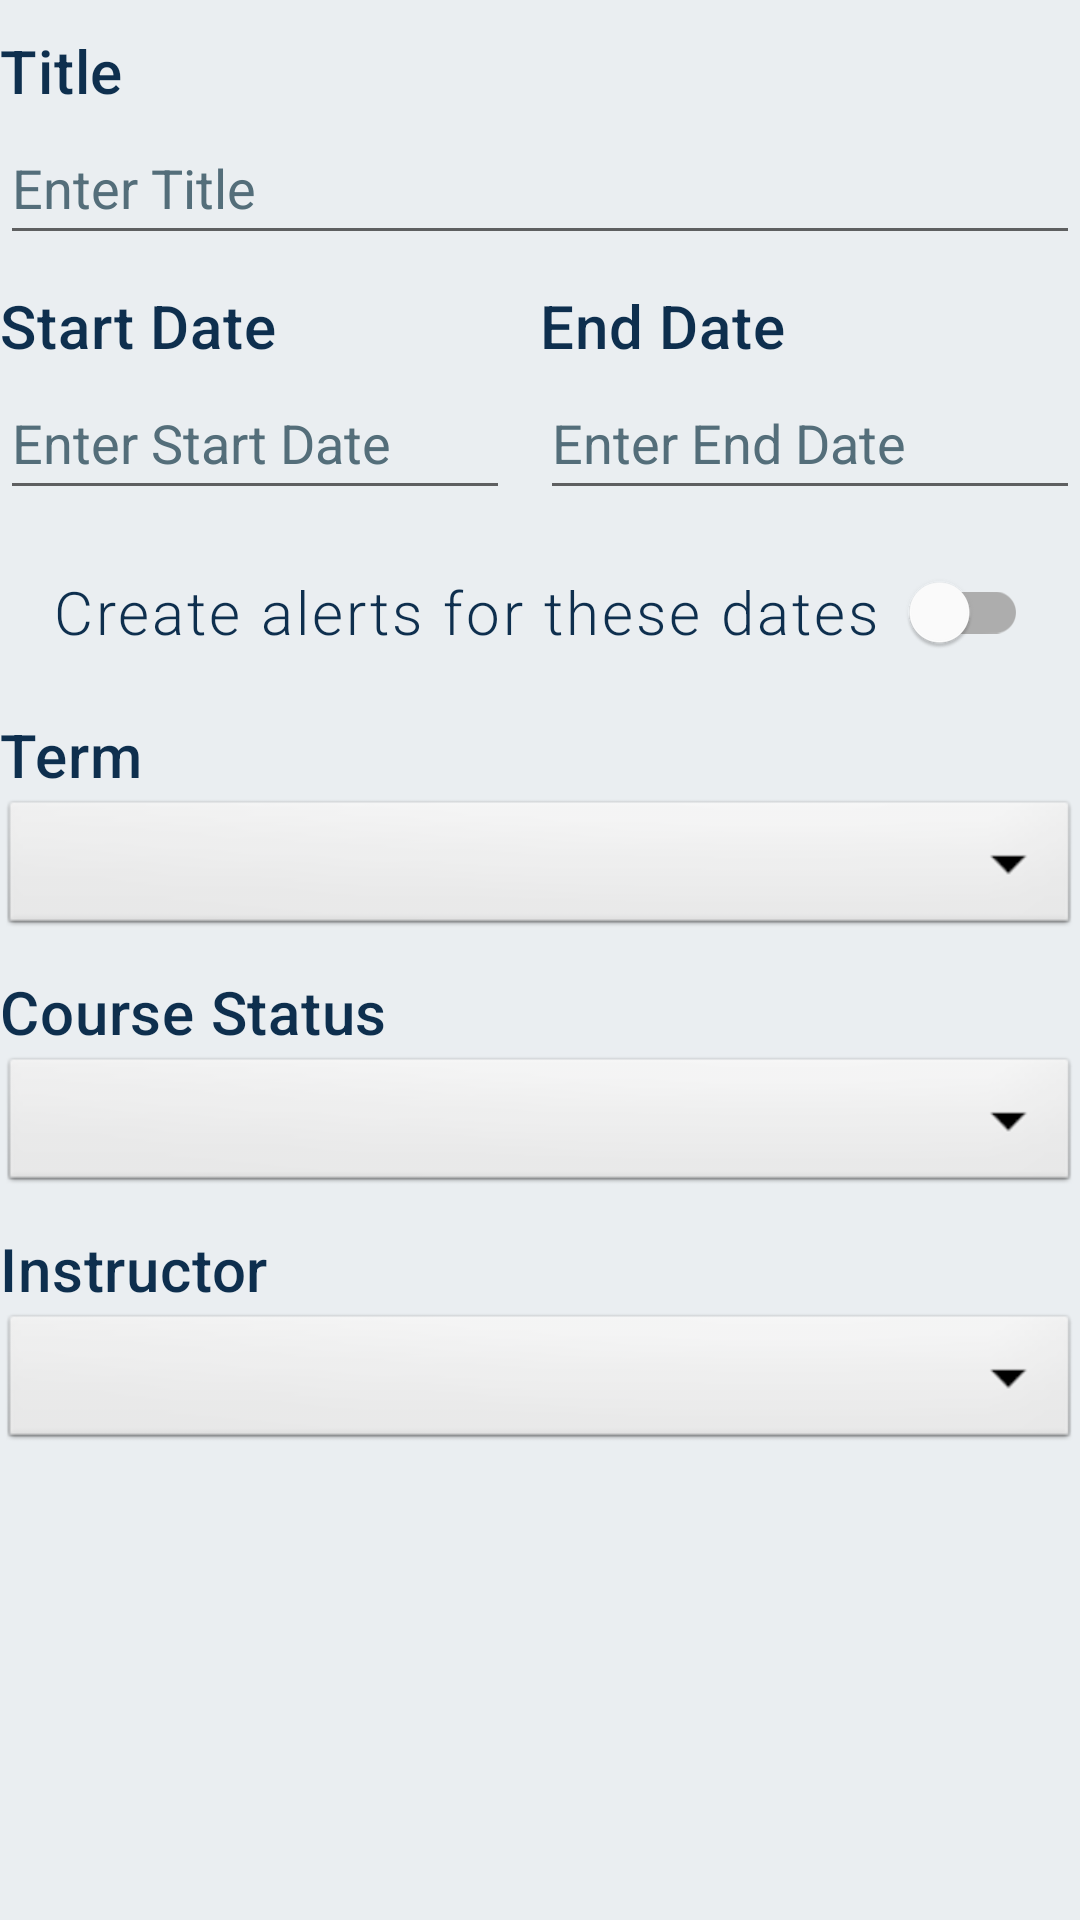

The Android layout XML behind this screen, and the referenced resources:
<!-- AndroidManifest.xml: application theme Theme.ClassManagement -->
<!-- res/layout/activity_add_new_course.xml -->
<?xml version="1.0" encoding="utf-8"?>
<ScrollView xmlns:android="http://schemas.android.com/apk/res/android"
    xmlns:app="http://schemas.android.com/apk/res-auto"
    xmlns:tools="http://schemas.android.com/tools"
    android:layout_width="match_parent"
    android:layout_height="match_parent"
    android:layout_margin="10dp"
    tools:context=".ViewControllers.AddNew.AddNewCourse">

    <RelativeLayout
        android:layout_width="match_parent"
        android:layout_height="wrap_content">



    <TextView
        android:id="@+id/textViewAddNewCourseTitle"
        style="@style/custom_headline6"
        android:layout_width="match_parent"
        android:layout_height="wrap_content"
        android:layout_marginTop="10dp"
        android:text="@string/headline_title"
        android:textColor="@color/main_blue" />


    <EditText
        android:id="@+id/editTextAddNewCourseTitle"
        android:layout_width="match_parent"
        android:layout_height="wrap_content"
        android:layout_below="@id/textViewAddNewCourseTitle"
        android:hint="@string/hint_enter_title"
        android:importantForAutofill="no"
        android:inputType="textCapWords"
        android:minHeight="48dp"
        android:textColorHint="#546E7A" />


    <LinearLayout
        android:id="@+id/linearLayoutAddNewCourseDates"
        android:layout_width="match_parent"
        android:layout_height="wrap_content"
        android:layout_below="@id/editTextAddNewCourseTitle"
        android:layout_marginTop="10dp"
        android:baselineAligned="false"
        android:orientation="horizontal">

        <RelativeLayout
            android:layout_width="wrap_content"
            android:layout_height="wrap_content"
            android:layout_marginEnd="10dp"
            android:layout_weight="1">

            <TextView
                android:id="@+id/textViewAddNewCourseStartDate"
                style="@style/custom_headline6"
                android:layout_width="match_parent"
                android:layout_height="wrap_content"
                android:text="@string/headline_start_date" />

            <EditText
                android:id="@+id/editTextAddNewCourseStartDate"
                android:layout_width="match_parent"
                android:layout_height="wrap_content"
                android:layout_below="@id/textViewAddNewCourseStartDate"
                android:focusable="false"
                android:hint="@string/hint_enter_start_date"
                android:importantForAutofill="no"
                android:inputType="date"
                android:minHeight="48dp"
                android:textColorHint="#546E7A" />

        </RelativeLayout>

        <RelativeLayout
            android:layout_width="wrap_content"
            android:layout_height="wrap_content"
            android:layout_weight="1">

            <TextView
                android:id="@+id/textViewAddNewCourseEndDate"
                style="@style/custom_headline6"
                android:layout_width="match_parent"
                android:layout_height="wrap_content"
                android:text="@string/headline_end_date" />

            <EditText
                android:id="@+id/editTextAddNewCourseEndDate"
                android:layout_width="match_parent"
                android:layout_height="wrap_content"
                android:layout_below="@id/textViewAddNewCourseEndDate"
                android:focusable="false"
                android:hint="@string/hint_enter_end_date"
                android:importantForAutofill="no"
                android:inputType="date"
                android:minHeight="48dp"
                android:textColorHint="#546E7A" />


        </RelativeLayout>


    </LinearLayout>

    <com.google.android.material.switchmaterial.SwitchMaterial
        android:id="@+id/switchAddNewCourseAlert"
        style="@style/custom_body_text_large"
        android:layout_width="wrap_content"
        android:layout_height="wrap_content"
        android:layout_below="@+id/linearLayoutAddNewCourseDates"
        android:layout_centerHorizontal="true"
        android:layout_marginTop="10dp"
        android:text="@string/switch_turn_on_alerts"
        app:switchPadding="10dp" />

    <TextView
        android:id="@+id/textViewAddNewCourseTerm"
        style="@style/custom_headline6"
        android:layout_width="match_parent"
        android:layout_height="wrap_content"
        android:layout_below="@id/switchAddNewCourseAlert"
        android:layout_marginTop="10dp"
        android:text="@string/term_title" />

        <Spinner
            android:id="@+id/spinnerAddNewCourseTerm"
            style="@android:style/Widget.Spinner"
            android:layout_width="match_parent"
            android:layout_height="wrap_content"
            android:layout_below="@+id/textViewAddNewCourseTerm"
            android:contentDescription="@string/content_description_spinner_select_term"
            android:dropDownWidth="match_parent"
            android:minHeight="48dp"
            android:popupTheme="@style/MaterialAlertDialog.Material3.Title.Panel"
            android:prompt="@string/spinner_prompt_select_term" />

    <TextView
        android:id="@+id/textViewAddNewCourseStatus"
        style="@style/custom_headline6"
        android:layout_width="match_parent"
        android:layout_height="wrap_content"
        android:layout_below="@+id/spinnerAddNewCourseTerm"
        android:layout_marginTop="10dp"
        android:text="@string/course_status_title" />

    <Spinner
        android:id="@+id/spinnerAddNewCourseStatus"
        style="@android:style/Widget.Spinner"
        android:layout_width="match_parent"
        android:layout_height="wrap_content"
        android:layout_below="@+id/textViewAddNewCourseStatus"
        android:contentDescription="@string/content_description_spinner_select_course_status"
        android:dropDownWidth="match_parent"
        android:minHeight="48dp"
        android:popupTheme="@style/MaterialAlertDialog.Material3.Title.Panel"
        android:prompt="@string/spinner_prompt_select_status" />


    <TextView
        android:id="@+id/textViewAddNewCourseInstructor"
        style="@style/custom_headline6"
        android:layout_width="match_parent"
        android:layout_height="wrap_content"
        android:layout_below="@id/spinnerAddNewCourseStatus"
        android:layout_marginTop="10dp"
        android:text="@string/instructor_title" />

    <Spinner
        android:id="@+id/spinnerAddNewCourseInstructor"
        style="@android:style/Widget.Spinner"
        android:layout_width="match_parent"
        android:layout_height="wrap_content"
        android:layout_below="@id/textViewAddNewCourseInstructor"
        android:contentDescription="@string/content_description_spinner_select_instructor"
        android:dropDownWidth="match_parent"
        android:minHeight="48dp"
        android:popupTheme="@style/MaterialAlertDialog.Material3.Title.Panel"
        android:prompt="@string/spinner_prompt_select_instructor" />

    </RelativeLayout>
</ScrollView>
<!-- resources referenced by this layout -->
<resources>
  <color name="main_blue">#0e2f4e</color>
  <string name="content_description_spinner_select_course_status">Drop down menu to select course status</string>
  <string name="content_description_spinner_select_instructor">Drop down menu to select course instructor</string>
  <string name="content_description_spinner_select_term">Drop down menu to select term</string>
  <string name="course_status_title">Course Status</string>
  <string name="headline_end_date">End Date</string>
  <string name="headline_start_date">Start Date</string>
  <string name="headline_title">Title</string>
  <string name="hint_enter_end_date">Enter End Date</string>
  <string name="hint_enter_start_date">Enter Start Date</string>
  <string name="hint_enter_title">Enter Title</string>
  <string name="instructor_title">Instructor</string>
  <string name="spinner_prompt_select_instructor">Select Instructor</string>
  <string name="spinner_prompt_select_status">Select Status</string>
  <string name="spinner_prompt_select_term">Select Term</string>
  <string name="switch_turn_on_alerts">Create alerts for these dates</string>
  <string name="term_title">Term</string>
  <style name="custom_body_text_large" parent="TextAppearance.Material3.BodyLarge">
          <item name="android:textColor">#0e2f4e</item>
          <item name="fontFamily">sans-serif-light</item>
          <item name="android:letterSpacing">.05</item>
          <item name="android:textSize">20sp</item>
  
      </style>
  <style name="custom_headline6" parent="TextAppearance.MaterialComponents.Headline6">
          <item name="android:textColor">#0e2f4e</item>
      </style>
  <style name="Theme.ClassManagement" parent="Theme.MaterialComponents.DayNight.DarkActionBar">
          
          <item name="colorPrimary">@color/main_blue</item>
          <item name="colorPrimaryVariant">@color/main_blue</item>
          <item name="colorOnPrimary">@color/color_scheme_yellow</item>
          
          <item name="colorSecondary">@color/teal_200</item>
          <item name="colorSecondaryVariant">@color/teal_700</item>
          <item name="colorOnSecondary">@color/black</item>
          
          <item name="android:statusBarColor">?attr/colorPrimaryVariant</item>
          
          <item name="android:navigationBarColor">@color/main_blue</item>
          <item name="android:windowBackground">@color/main_background</item>
          <item name="tint">@color/color_scheme_yellow</item>
      </style>
  <color name="color_scheme_yellow">#f8cd6e</color>
  <color name="teal_200">#FF03DAC5</color>
  <color name="teal_700">#FF018786</color>
  <color name="black">#FF000000</color>
  <color name="main_background">#EAEEF1</color>
</resources>
